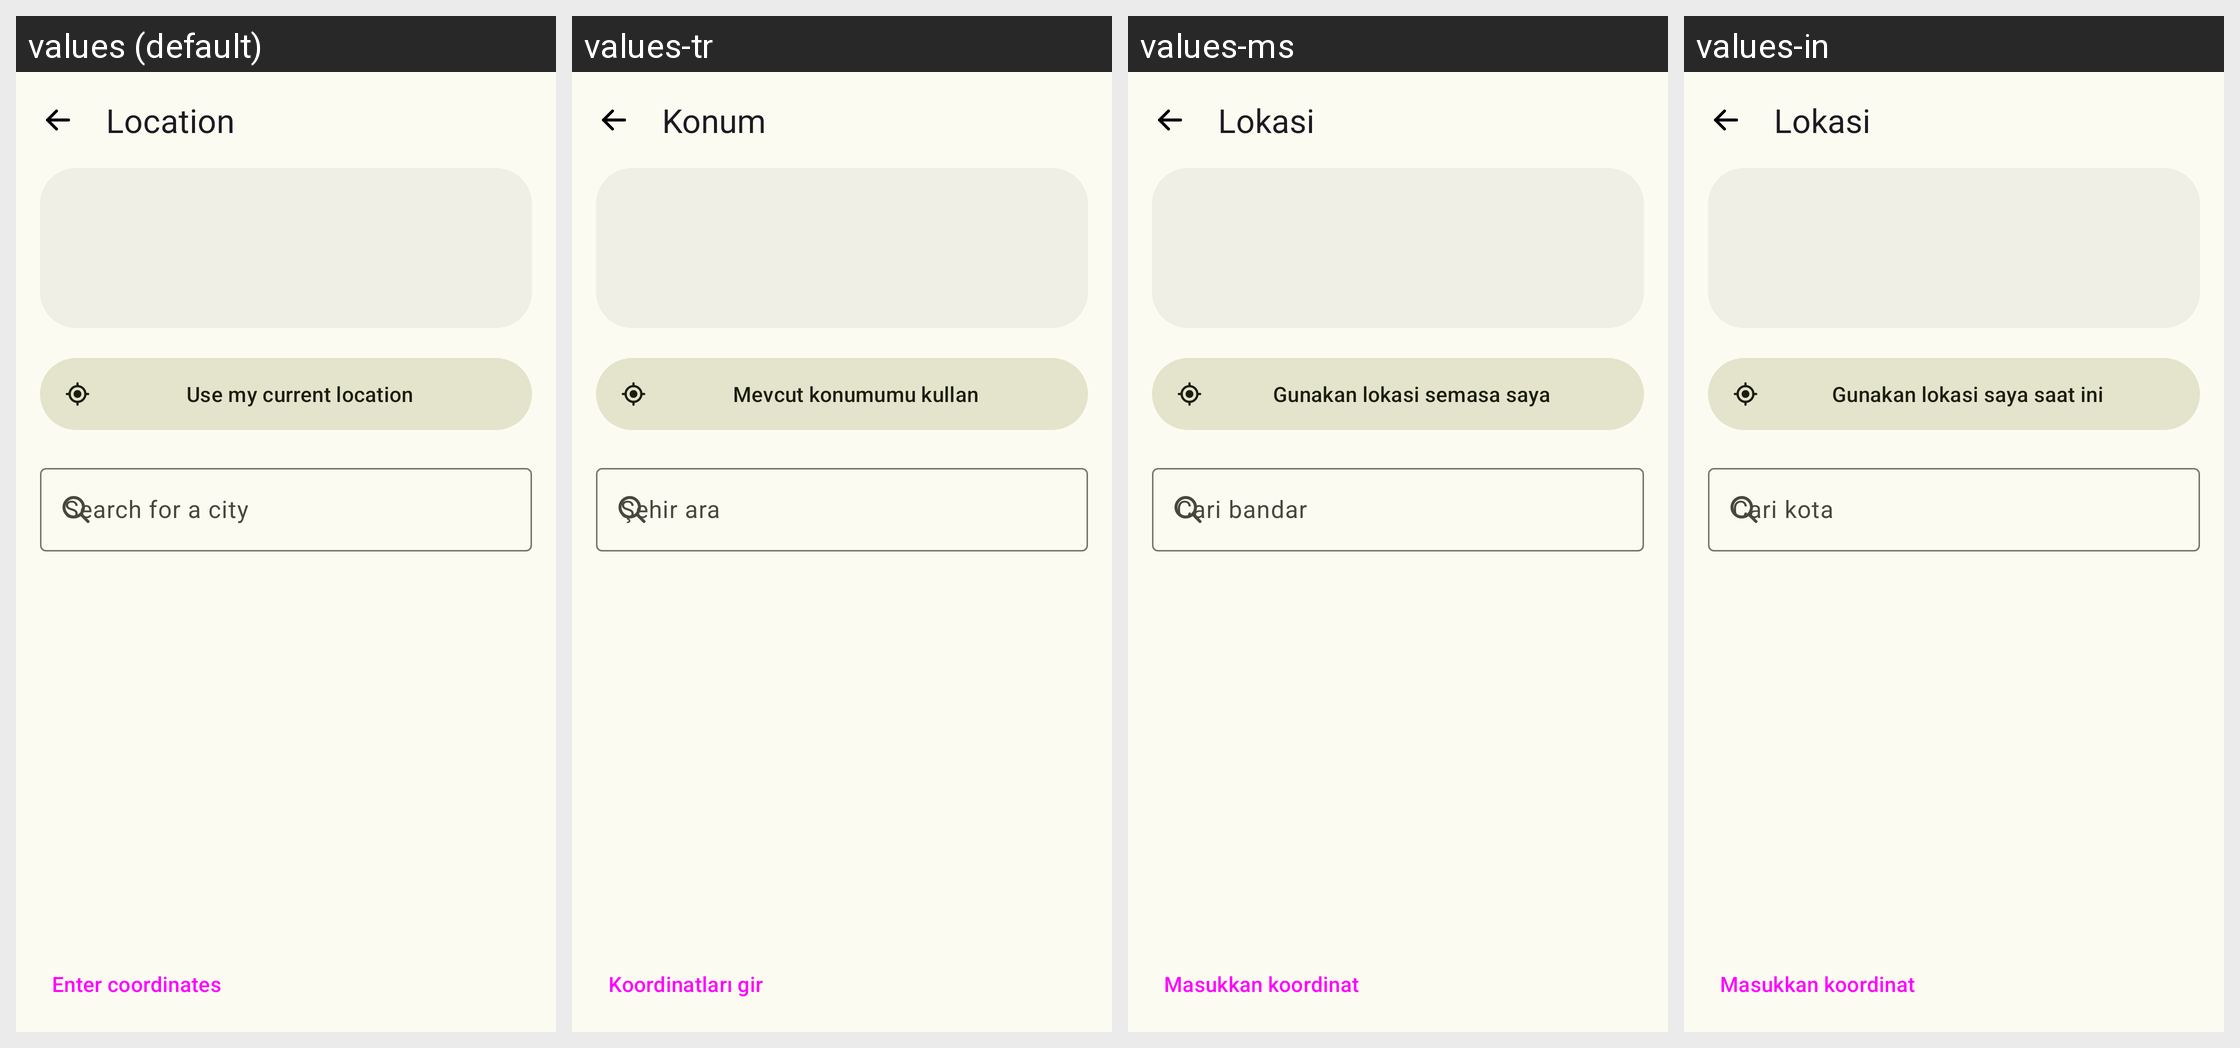

Strings drawn on this Android screen and how each of the app's shown locales translates them:
Android screen res/layout/activity_location.xml rendered under 4 locales, left to right: values (default), values-tr, values-ms, values-in. Device: Nexus 5 (rendered at 1080×1920; each locale shown at half size, 540×960, under a caption strip naming it); theme AppTheme.
Other locales in the repository, not shown: values-ar, values-de, values-es, values-fr, values-it, values-ru.
Strings drawn on this screen, with the default value and each locale's value (text and hints the layout hard-codes, and strings that could not be matched under every locale, appear in the picture but are not listed):

location
  values: Location
  values-tr: Konum
  values-ms: Lokasi
  values-in: Lokasi

use_current_location
  values: Use my current location
  values-tr: Mevcut konumumu kullan
  values-ms: Gunakan lokasi semasa saya
  values-in: Gunakan lokasi saya saat ini

search_city
  values: Search for a city
  values-tr: Şehir ara
  values-ms: Cari bandar
  values-in: Cari kota

enter_coordinates
  values: Enter coordinates
  values-tr: Koordinatları gir
  values-ms: Masukkan koordinat
  values-in: Masukkan koordinat
